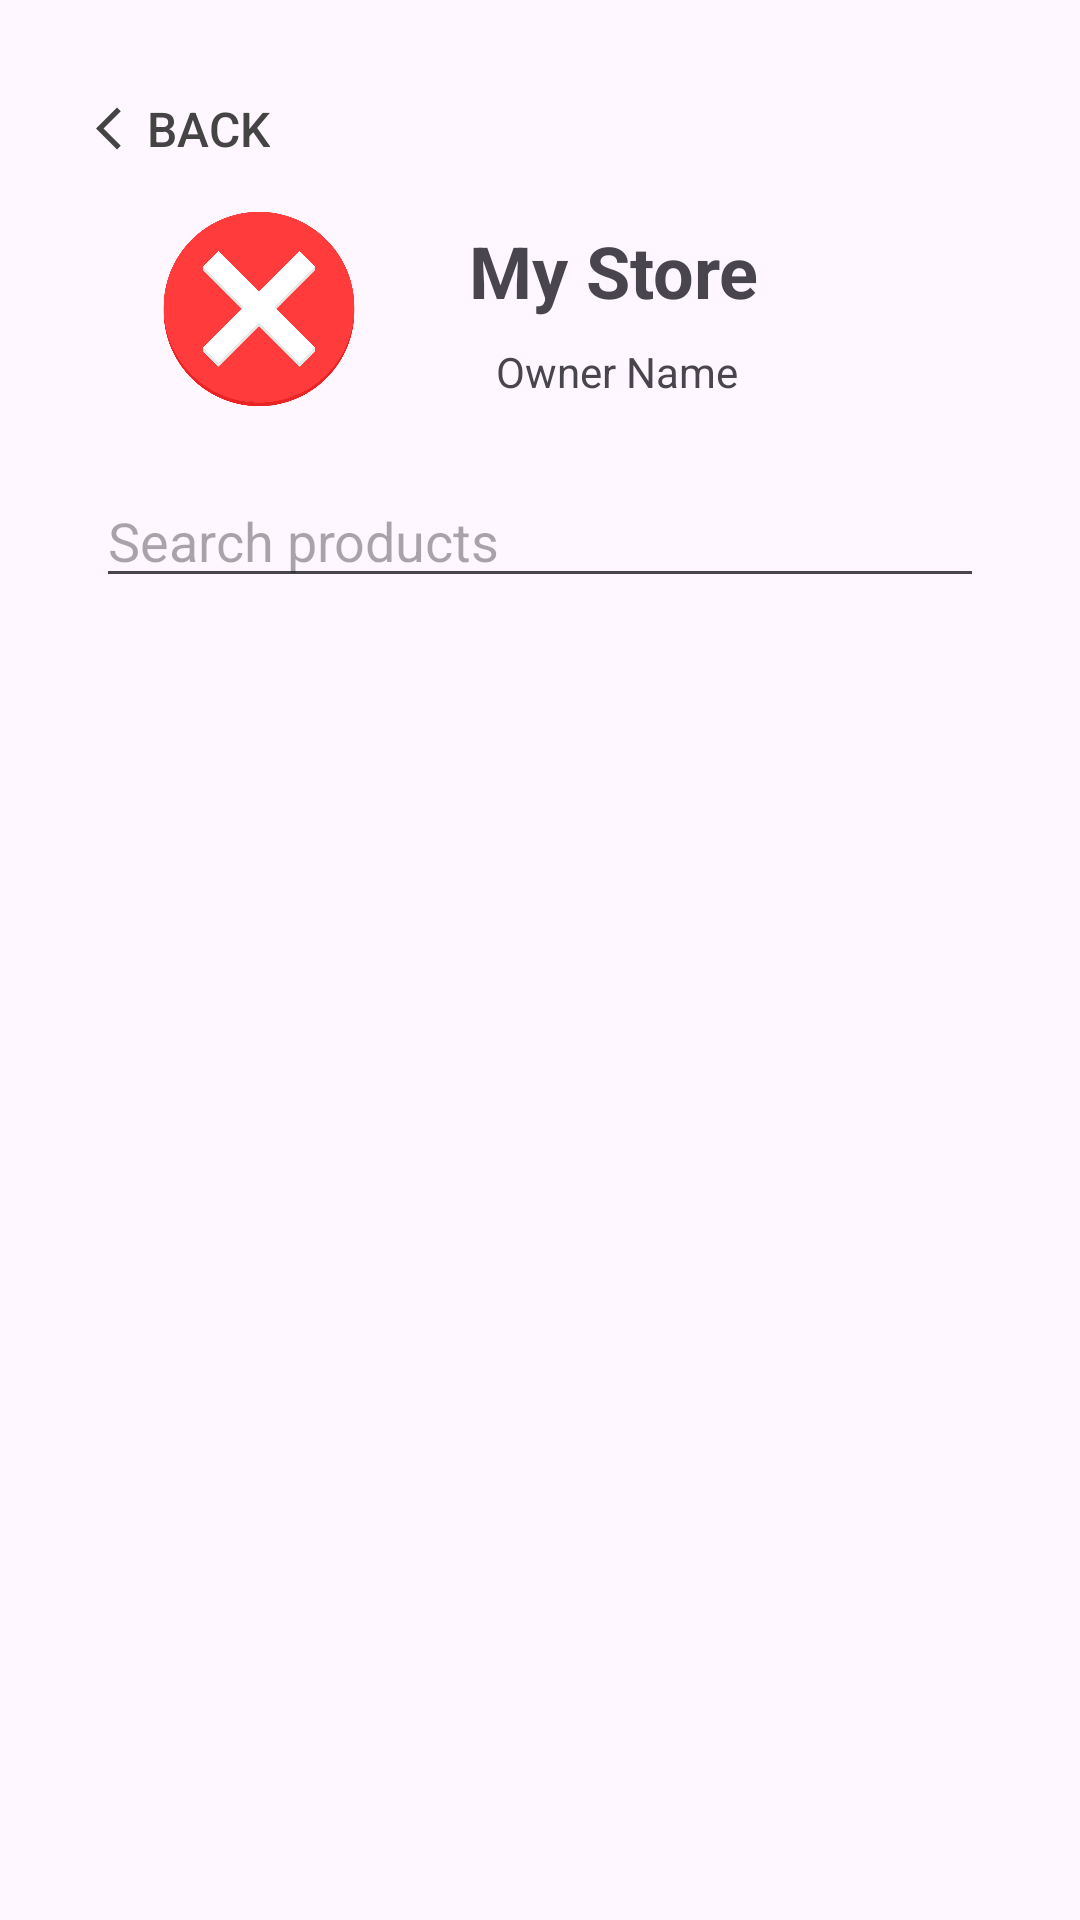

This screen was rendered from an Android layout file. Write that file and the resources it references.
<!-- AndroidManifest.xml: application theme Theme.B07projectgroup5 -->
<!-- res/layout/activity_shopper_store.xml -->
<?xml version="1.0" encoding="utf-8"?>
<androidx.constraintlayout.widget.ConstraintLayout xmlns:android="http://schemas.android.com/apk/res/android"
    xmlns:app="http://schemas.android.com/apk/res-auto"
    xmlns:tools="http://schemas.android.com/tools"
    android:layout_width="match_parent"
    android:layout_height="match_parent"
    android:padding="16dp"
    tools:context=".StoreActivity"
    tools:visibility="visible">


          

    
    <ImageView
        android:id="@+id/storeLogo"
        android:layout_width="110dp"
        android:layout_height="94dp"
        android:layout_marginTop="40dp"
        android:src="@drawable/default_image"
        app:layout_constraintEnd_toEndOf="parent"
        app:layout_constraintHorizontal_bias="0.071"
        app:layout_constraintStart_toStartOf="parent"
        app:layout_constraintTop_toTopOf="parent" />

    
    <TextView
        android:id="@+id/storeName"
        android:layout_width="wrap_content"
        android:layout_height="wrap_content"
        android:layout_marginTop="58dp"
        android:text="@string/store_name_placeholder_text"
        android:textSize="24sp"
        android:textStyle="bold"
        app:layout_constraintEnd_toEndOf="parent"
        app:layout_constraintHorizontal_bias="0.142"
        app:layout_constraintStart_toEndOf="@+id/storeLogo"
        app:layout_constraintTop_toTopOf="parent" />

    <EditText
        android:id="@+id/searchBar"
        android:layout_width="0dp"
        android:layout_height="wrap_content"
        android:layout_marginHorizontal="16dp"
        android:layout_marginTop="8dp"
        android:hint="@string/store_search_products_text"
        app:layout_constraintEnd_toEndOf="parent"
        app:layout_constraintStart_toStartOf="parent"
        app:layout_constraintTop_toBottomOf="@+id/storeLogo" />

    


    

    <androidx.recyclerview.widget.RecyclerView
        android:id="@+id/productCarousel"
        android:layout_width="365dp"
        android:layout_height="446dp"
        android:layout_marginStart="5dp"
        android:layout_marginTop="24dp"
        android:layout_marginEnd="5dp"
        android:layout_marginBottom="8dp"
        app:layout_constraintBottom_toBottomOf="parent"
        app:layout_constraintEnd_toEndOf="parent"
        app:layout_constraintStart_toStartOf="parent"
        app:layout_constraintTop_toBottomOf="@id/searchBar"
        app:layout_constraintVertical_bias="0.059"
        tools:listitem="@layout/list_item_product" />

    <TextView
        android:id="@+id/storeOwner"
        android:layout_width="99dp"
        android:layout_height="53dp"
        android:layout_marginStart="24dp"
        android:layout_marginTop="8dp"
        android:text="@string/store_owner_placeholder_text"
        app:layout_constraintStart_toEndOf="@+id/storeLogo"
        app:layout_constraintTop_toBottomOf="@+id/storeName" />

    <include layout="@layout/back_btn" />

    <Button
        android:id="@+id/addProductBtn"
        android:layout_width="wrap_content"
        android:layout_height="wrap_content"
        android:layout_marginTop="10dp"
        android:layout_marginEnd="16dp"
        android:onClick="onADD"
        android:text="@string/store_add_product_text"
        app:layout_constraintBottom_toBottomOf="parent"
        app:layout_constraintEnd_toEndOf="parent"
        app:layout_constraintTop_toBottomOf="@+id/productCarousel"
        tools:visibility="invisible" />

    <EditText
        android:id="@+id/storeNameInput"
        android:layout_width="200dp"
        android:layout_height="wrap_content"
        android:layout_marginTop="48dp"
        android:textSize="24sp"
        android:textStyle="bold"
        android:visibility="invisible"
        app:layout_constraintEnd_toEndOf="parent"
        app:layout_constraintHorizontal_bias="0.142"
        app:layout_constraintStart_toEndOf="@+id/storeLogo"
        app:layout_constraintTop_toTopOf="parent" />

    <ImageButton
        android:id="@+id/editStoreBtn"
        android:layout_width="wrap_content"
        android:layout_height="wrap_content"
        android:layout_marginTop="63dp"
        android:layout_marginEnd="5dp"
        android:background="@null"
        android:onClick="toggleStoreInput"
        android:visibility="invisible"
        app:layout_constraintEnd_toEndOf="parent"
        app:layout_constraintStart_toEndOf="@+id/storeName"
        app:layout_constraintTop_toTopOf="parent"
        app:srcCompat="@drawable/baseline_edit_24" />

    <ImageButton
        android:id="@+id/saveStoreBtn"
        android:layout_width="wrap_content"
        android:layout_height="wrap_content"
        android:layout_marginTop="63dp"
        android:layout_marginEnd="5dp"
        android:background="@null"
        android:onClick="editStoreInfo"
        android:visibility="invisible"
        app:layout_constraintEnd_toEndOf="parent"
        app:layout_constraintStart_toEndOf="@+id/storeName"
        app:layout_constraintTop_toTopOf="parent"
        app:srcCompat="@drawable/baseline_save_alt_24" />

    <TextView
        android:id="@+id/store_warning_text"
        android:layout_width="wrap_content"
        android:layout_height="wrap_content"
        android:layout_marginEnd="20dp"
        android:layout_marginBottom="8dp"
        android:textColor="@color/warning_red"
        app:layout_constraintBottom_toBottomOf="@+id/storeOwner"
        app:layout_constraintEnd_toEndOf="parent" />

</androidx.constraintlayout.widget.ConstraintLayout>
<!-- res/layout/list_item_product.xml (included above) -->
<?xml version="1.0" encoding="utf-8"?>
<androidx.constraintlayout.widget.ConstraintLayout xmlns:android="http://schemas.android.com/apk/res/android"
    xmlns:app="http://schemas.android.com/apk/res-auto"
    xmlns:tools="http://schemas.android.com/tools"
    android:layout_width="match_parent"
    android:layout_height="wrap_content"
    android:orientation="vertical"
    android:padding="8dp">

    <ImageView
        android:id="@+id/productImageList"
        android:layout_width="123dp"
        android:layout_height="100dp"
        android:layout_marginStart="2dp"
        android:scaleType="fitXY"
        android:src="@drawable/default_image"
        app:layout_constraintStart_toStartOf="parent"
        app:layout_constraintTop_toTopOf="parent" />

    <TextView
        android:id="@+id/productName"
        android:layout_width="200dp"
        android:layout_height="31dp"
        android:layout_marginStart="15dp"
        android:layout_marginTop="4dp"
        android:text="@string/product_name_placeholder_text"
        android:textAlignment="textStart"
        android:textColor="@android:color/black"
        android:textSize="20sp"
        app:layout_constraintStart_toEndOf="@+id/productImageList"
        app:layout_constraintTop_toTopOf="parent" />

    <TextView
        android:id="@+id/productPrice"
        android:layout_width="150dp"
        android:layout_height="25dp"
        android:layout_marginStart="15dp"
        android:layout_marginTop="4dp"
        android:text="@string/product_price_placeholder_text"
        android:textColor="@android:color/darker_gray"
        android:textSize="20sp"
        app:layout_constraintStart_toEndOf="@+id/productImageList"
        app:layout_constraintTop_toBottomOf="@+id/productName" />

    <TextView
        android:id="@+id/productStock"
        android:layout_width="150dp"
        android:layout_height="25dp"
        android:layout_marginStart="15dp"
        android:layout_marginTop="4dp"
        android:text="@string/product_stock_placeholder_text"
        android:textColor="@android:color/darker_gray"
        android:textSize="20sp"
        app:layout_constraintStart_toEndOf="@+id/productImageList"
        app:layout_constraintTop_toBottomOf="@+id/productPrice" />

    <ImageButton
        android:id="@+id/editProductBtn"
        android:layout_width="wrap_content"
        android:layout_height="wrap_content"
        android:layout_marginTop="5dp"
        android:layout_marginEnd="5dp"
        android:background="@null"
        app:layout_constraintEnd_toEndOf="parent"
        app:layout_constraintStart_toEndOf="@+id/productPrice"
        app:layout_constraintTop_toBottomOf="@+id/productName"
        app:srcCompat="@drawable/baseline_edit_24" />


</androidx.constraintlayout.widget.ConstraintLayout>
<!-- res/layout/back_btn.xml (included above) -->
<Button xmlns:android="http://schemas.android.com/apk/res/android"
    xmlns:app="http://schemas.android.com/apk/res-auto"
    android:id="@+id/backBtn"
    android:layout_width="wrap_content"
    android:layout_height="wrap_content"
    android:background="@android:color/transparent"
    android:drawableLeft="@drawable/baseline_arrow_back_ios_24"
    android:insetLeft="0dp"
    android:insetTop="0dp"
    android:insetRight="0dp"
    android:insetBottom="0dp"
    android:minWidth="0dp"
    android:minHeight="0dp"
    android:layout_marginLeft="16dp"
    android:layout_marginTop="16dp"
    android:onClick="onBackButtonClicked"
    android:padding="0dp"
    android:text="@string/back_btn_text"
    android:textColor="@color/gray"
    android:textSize="16dp"
    app:iconPadding="0dp"
    app:layout_constraintStart_toStartOf="parent"
    app:layout_constraintTop_toTopOf="parent" />
<!-- resources referenced by this layout -->
<resources>
  <color name="gray">#444444</color>
  <color name="warning_red">#d0342c</color>
  <!-- drawable baseline_arrow_back_ios_24 (drawable) -->
  <vector android:autoMirrored="true" android:height="17dp"
      android:tint="@color/gray" android:viewportHeight="24"
      android:viewportWidth="24" android:width="17dp" xmlns:android="http://schemas.android.com/apk/res/android">
      <path android:fillColor="@android:color/white" android:pathData="M11.67,3.87L9.9,2.1 0,12l9.9,9.9 1.77,-1.77L3.54,12z"/>
  </vector>
  <!-- drawable default_image: png bitmap (drawable, 69804 bytes) -->
  <string name="back_btn_text">Back</string>
  <string name="product_name_placeholder_text">Product Name</string>
  <string name="product_price_placeholder_text">Product Price</string>
  <string name="product_stock_placeholder_text">Product Stock</string>
  <string name="store_add_product_text">Add Product</string>
  <string name="store_name_placeholder_text">My Store</string>
  <string name="store_owner_placeholder_text">Owner Name</string>
  <string name="store_search_products_text">Search products</string>
  <style name="Theme.B07projectgroup5" parent="Base.Theme.B07projectgroup5" />
  <style name="Base.Theme.B07projectgroup5" parent="Theme.Material3.DayNight.NoActionBar">
          
          
          <item name="android:statusBarColor">@color/wine_red</item>
      </style>
  <color name="wine_red">#C85959</color>
</resources>
